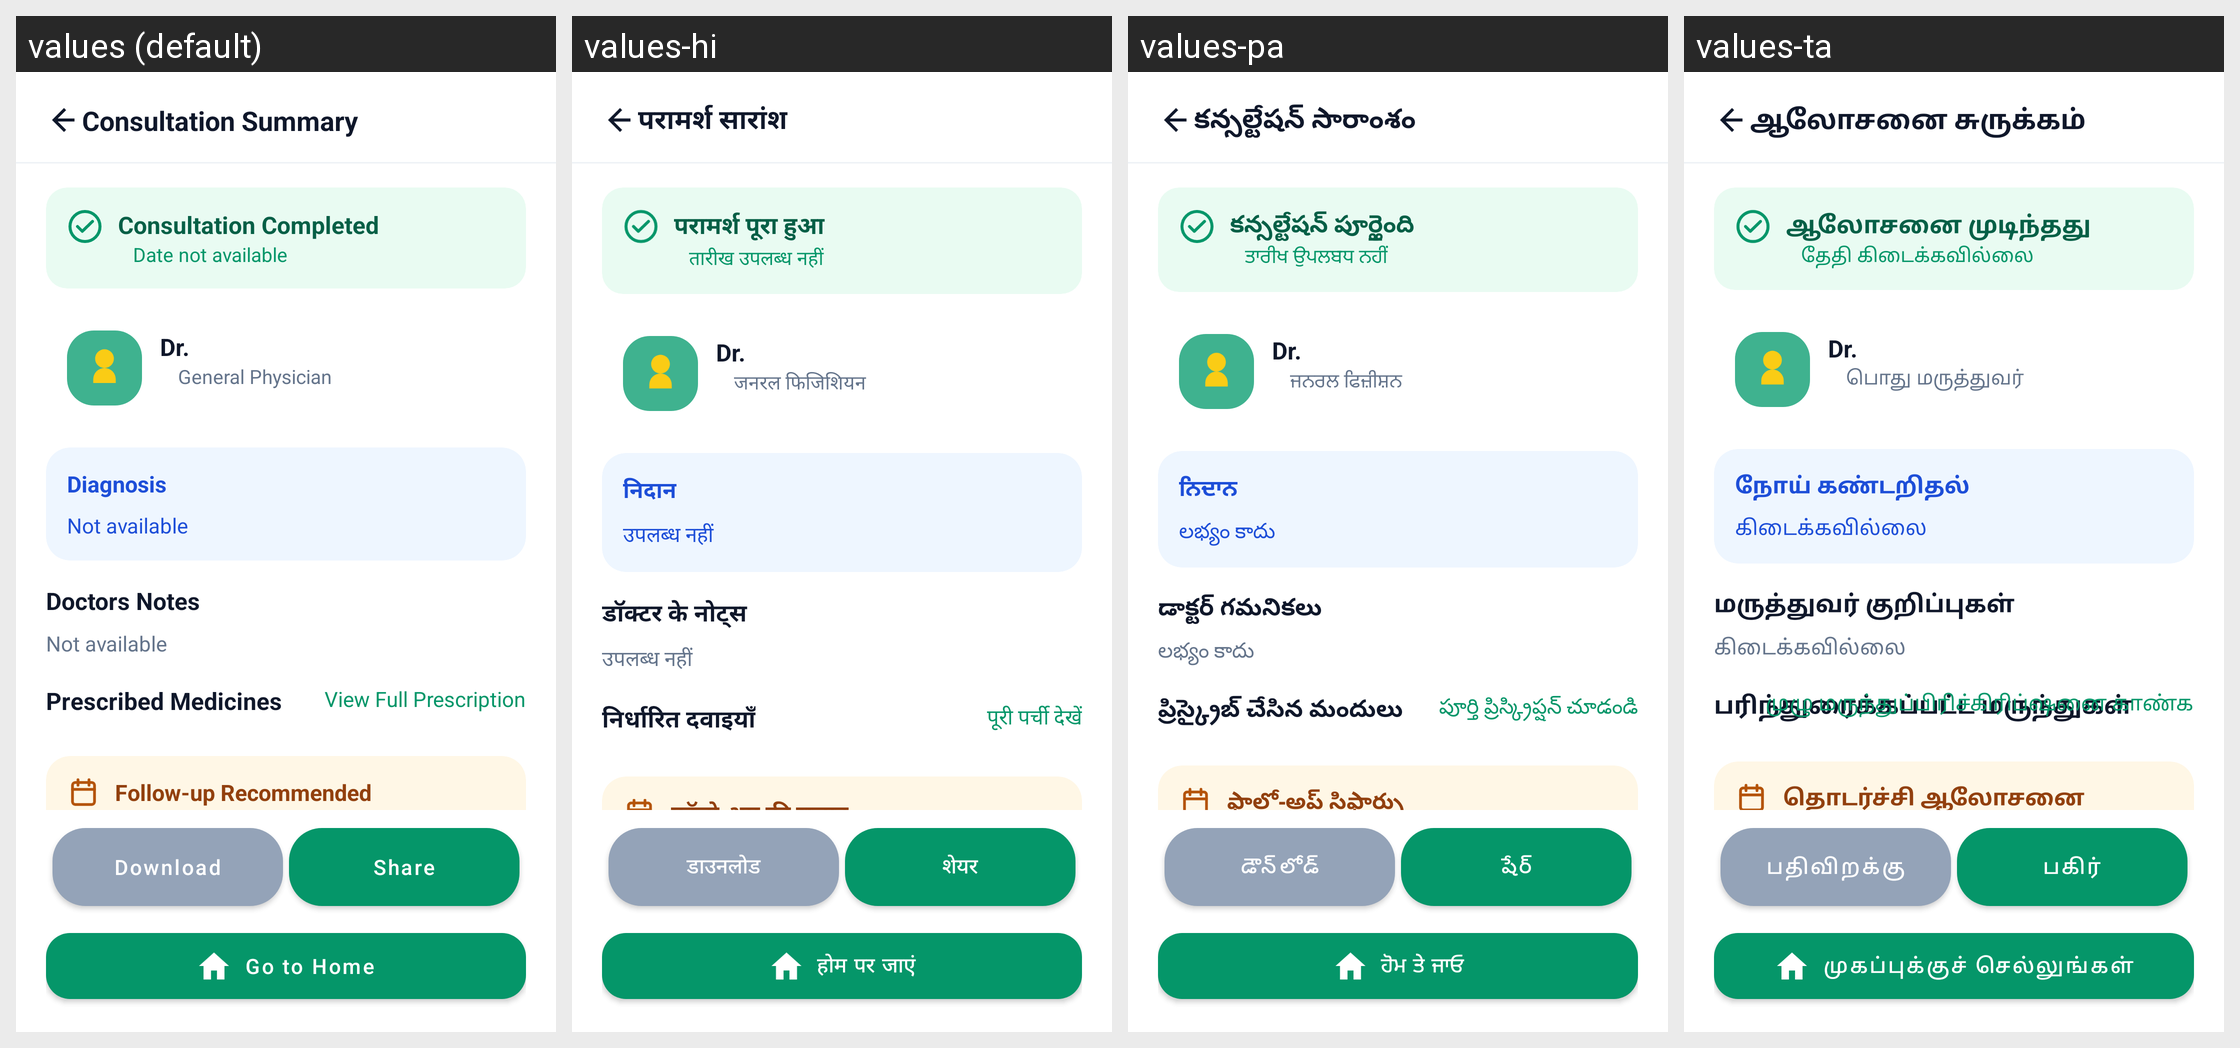

The same Android screen rendered under several of its app's locales, left to right. List the strings drawn on it with the default value and each locale's translation.
Android screen res/layout/activity_patient_consultation_summary.xml rendered under 4 locales, left to right: values (default), values-hi, values-pa, values-ta. Device: Nexus 5 (rendered at 1080×1920; each locale shown at half size, 540×960, under a caption strip naming it); theme Theme.SehatSethu.
Other locales in the repository, not shown: values-te.
Strings drawn on this screen, with the default value and each locale's value (text and hints the layout hard-codes, and strings that could not be matched under every locale, appear in the picture but are not listed):

consultation_summary
  values: Consultation Summary
  values-hi: परामर्श सारांश
  values-pa: కన్సల్టేషన్ సారాంశం
  values-ta: ஆலோசனை சுருக்கம்

consultation_completed
  values: Consultation Completed
  values-hi: परामर्श पूरा हुआ
  values-pa: కన్సల్టేషన్ పూర్తైంది
  values-ta: ஆலோசனை முடிந்தது

date_unknown
  values: Date not available
  values-hi: तारीख उपलब्ध नहीं
  values-pa: ਤਾਰੀਖ ਉਪਲਬਧ ਨਹੀਂ
  values-ta: தேதி கிடைக்கவில்லை

speciality_general_physician
  values: General Physician
  values-hi: जनरल फिजिशियन
  values-pa: ਜਨਰਲ ਫਿਜ਼ੀਸ਼ਨ
  values-ta: பொது மருத்துவர்

diagnosis
  values: Diagnosis
  values-hi: निदान
  values-pa: ਨਿਦਾਨ
  values-ta: நோய் கண்டறிதல்

consultation_summary_unavailable
  values: Not available
  values-hi: उपलब्ध नहीं
  values-pa: లభ్యం కాదు
  values-ta: கிடைக்கவில்லை

doctors_notes
  values: Doctors Notes
  values-hi: डॉक्टर के नोट्स
  values-pa: డాక్టర్ గమనికలు
  values-ta: மருத்துவர் குறிப்புகள்

prescribed_medicines
  values: Prescribed Medicines
  values-hi: निर्धारित दवाइयाँ
  values-pa: ప్రిస్క్రైబ్ చేసిన మందులు
  values-ta: பரிந்துரைக்கப்பட்ட மருந்துகள்

view_full_prescription
  values: View Full Prescription
  values-hi: पूरी पर्ची देखें
  values-pa: పూర్తి ప్రిస్క్రిప్షన్ చూడండి
  values-ta: முழு மருந்துப்பிரிச்கிரிப்ஷனை காண்க

follow_up_recommended
  values: Follow-up Recommended
  values-hi: फॉलो-अप की सलाह
  values-pa: ఫాలో-అప్ సిఫార్సు
  values-ta: தொடர்ச்சி ஆலோசனை பரிந்துரை

download
  values: Download
  values-hi: डाउनलोड
  values-pa: డౌన్‌లోడ్
  values-ta: பதிவிறக்கு

share
  values: Share
  values-hi: शेयर
  values-pa: షేర్
  values-ta: பகிர்

go_to_home
  values: Go to Home
  values-hi: होम पर जाएं
  values-pa: ਹੋਮ ਤੇ ਜਾਓ
  values-ta: முகப்புக்குச் செல்லுங்கள்
